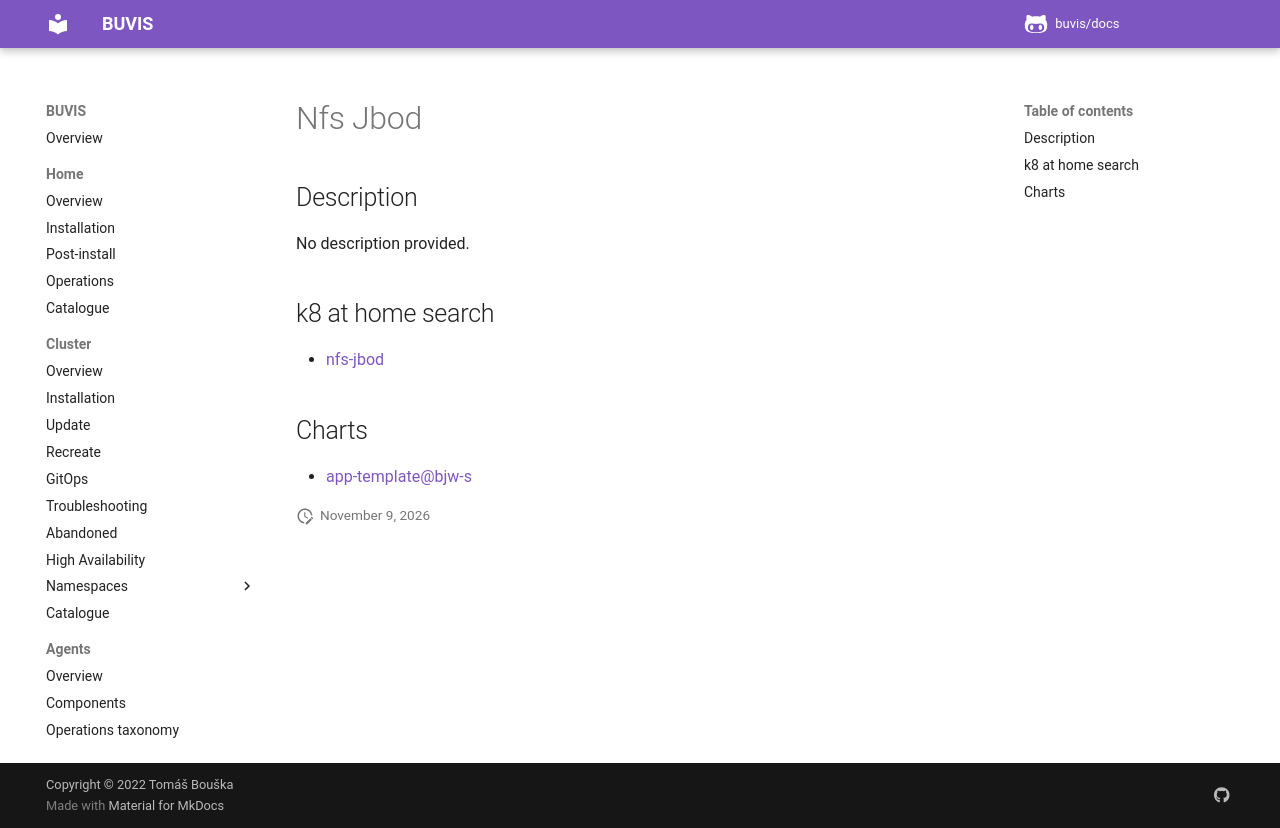

repository: buvis/docs · page: cluster/catalogue/nfs-jbod/index.html · generator: mkdocs

# Nfs Jbod

## Description

No description provided.

## k8 at home search

- [nfs-jbod](https://nanne.dev/k8s-at-home-search/#/nfs-jbod)

## Charts

- [app-template@bjw-s](https://bjw-s.github.io/helm-charts/)
